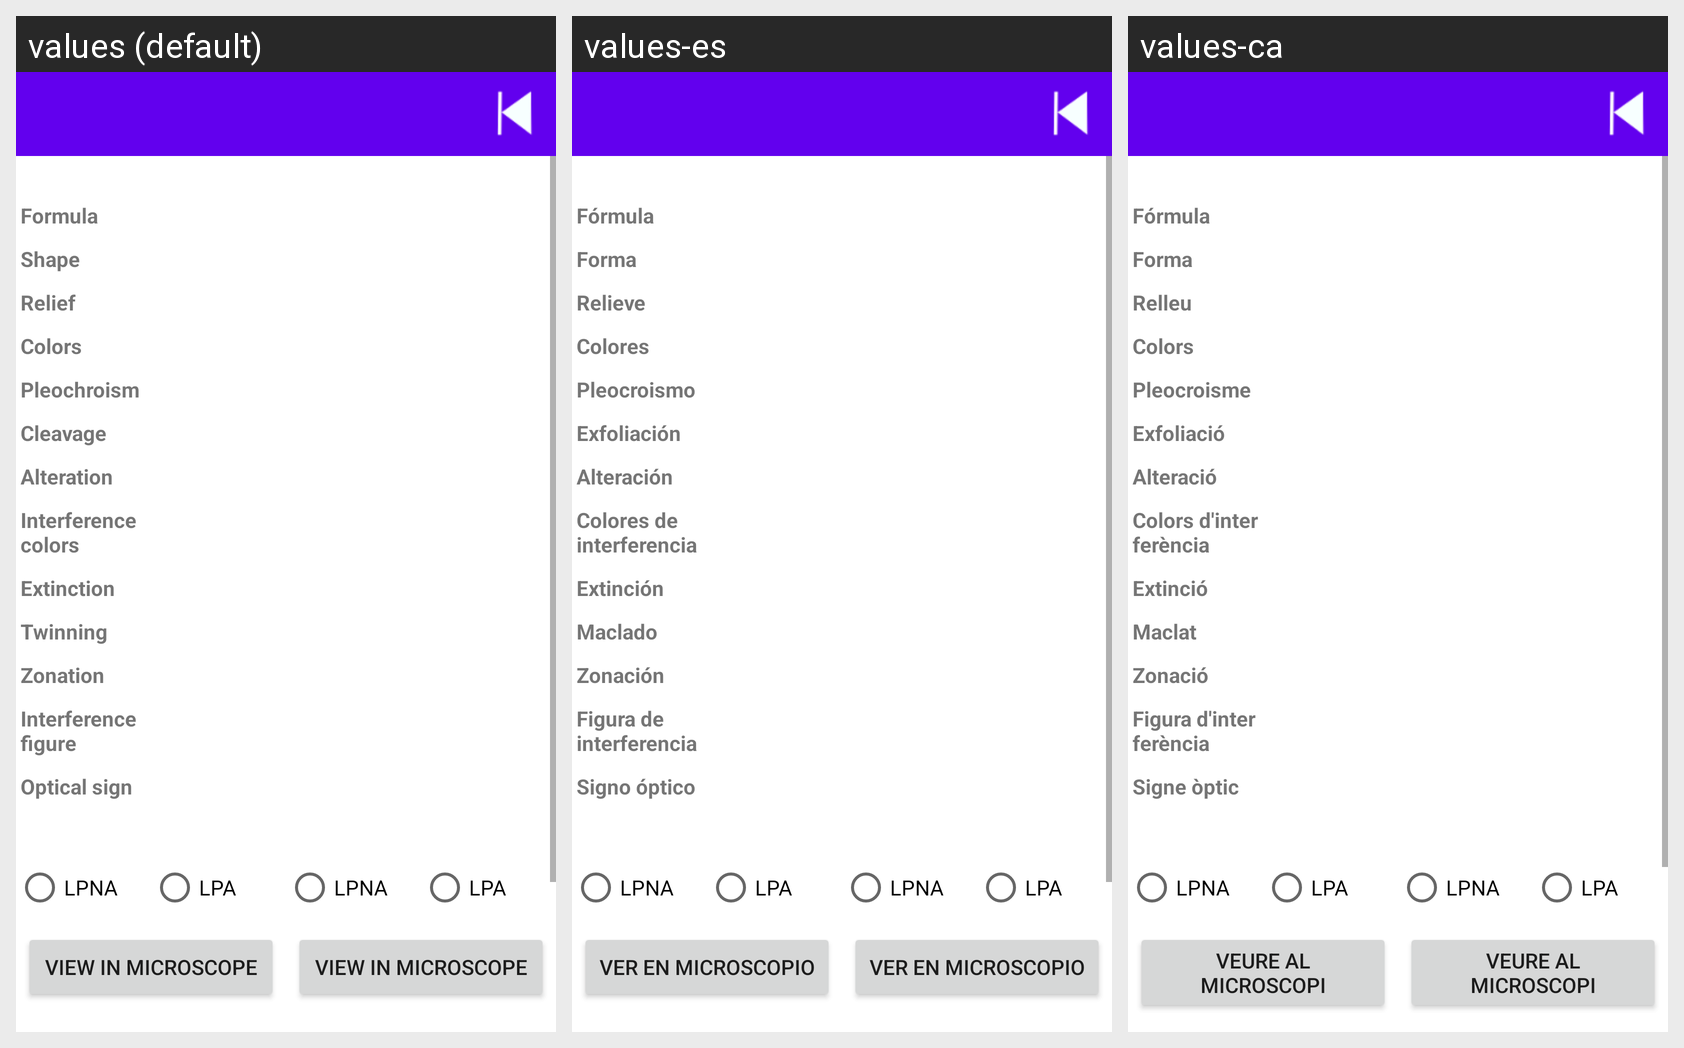

Strings drawn on this Android screen and how each of the app's shown locales translates them:
Android screen res/layout/activity_ficha_transparentes.xml rendered under 3 locales, left to right: values (default), values-es, values-ca. Device: Nexus 5 (rendered at 1080×1920; each locale shown at half size, 540×960, under a caption strip naming it); theme Theme.Minescope.
Strings drawn on this screen, with the default value and each locale's value (text and hints the layout hard-codes appear in the picture but are not listed):

formula
  values: Formula
  values-es: Fórmula
  values-ca: Fórmula

shape
  values: Shape
  values-es: Forma
  values-ca: Forma

relief
  values: Relief
  values-es: Relieve
  values-ca: Relleu

color
  values: Colors
  values-es: Colores
  values-ca: Colors

pleochroism
  values: Pleochroism
  values-es: Pleocroismo
  values-ca: Pleocroisme

cleavage
  values: Cleavage
  values-es: Exfoliación
  values-ca: Exfoliació

alteration
  values: Alteration
  values-es: Alteración
  values-ca: Alteració

interferencecolor
  values: Interference colors
  values-es: Colores de interferencia
  values-ca: Colors d'interferència

extinction
  values: Extinction
  values-es: Extinción
  values-ca: Extinció

twinning
  values: Twinning
  values-es: Maclado
  values-ca: Maclat

zonation
  values: Zonation
  values-es: Zonación
  values-ca: Zonació

interferencefigure
  values: Interference figure
  values-es: Figura de interferencia
  values-ca: Figura d'interferència

opticalsign
  values: Optical sign
  values-es: Signo óptico
  values-ca: Signe òptic

lpna
  values: LPNA
  values-es: LPNA
  values-ca: LPNA

lpa
  values: LPA
  values-es: LPA
  values-ca: LPA

viewMicroscope
  values: View in microscope
  values-es: Ver en microscopio
  values-ca: Veure al microscopi
